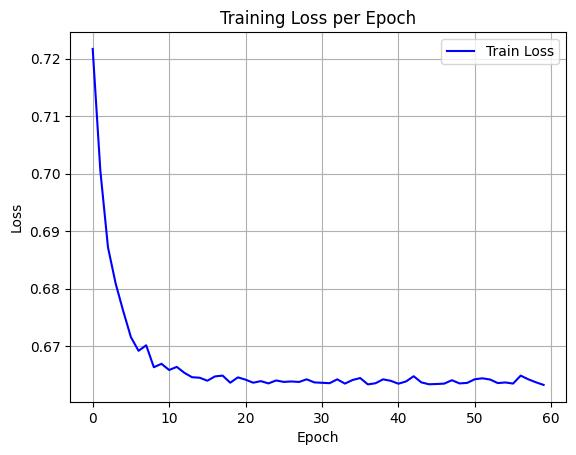

Values plotted in this chart, from the file beside it:
epoch, train_loss
0, 0.7217
1, 0.7005
2, 0.6872
3, 0.6809
4, 0.6761
5, 0.6715
6, 0.6692
7, 0.6701
8, 0.6663
9, 0.6669
10, 0.6658
11, 0.6664
12, 0.6653
13, 0.6646
14, 0.6645
15, 0.664
16, 0.6647
17, 0.6649
18, 0.6636
19, 0.6646
20, 0.6642
21, 0.6636
22, 0.6639
23, 0.6635
24, 0.664
25, 0.6638
26, 0.6638
27, 0.6638
28, 0.6642
29, 0.6637
30, 0.6636
31, 0.6635
32, 0.6642
33, 0.6635
34, 0.6641
35, 0.6644
36, 0.6633
37, 0.6635
38, 0.6642
39, 0.6639
40, 0.6635
41, 0.6638
42, 0.6648
43, 0.6637
44, 0.6633
45, 0.6634
46, 0.6635
47, 0.6641
48, 0.6635
49, 0.6636
50, 0.6642
51, 0.6644
52, 0.6642
53, 0.6636
54, 0.6637
55, 0.6635
56, 0.6649
57, 0.6642
58, 0.6637
59, 0.6632
